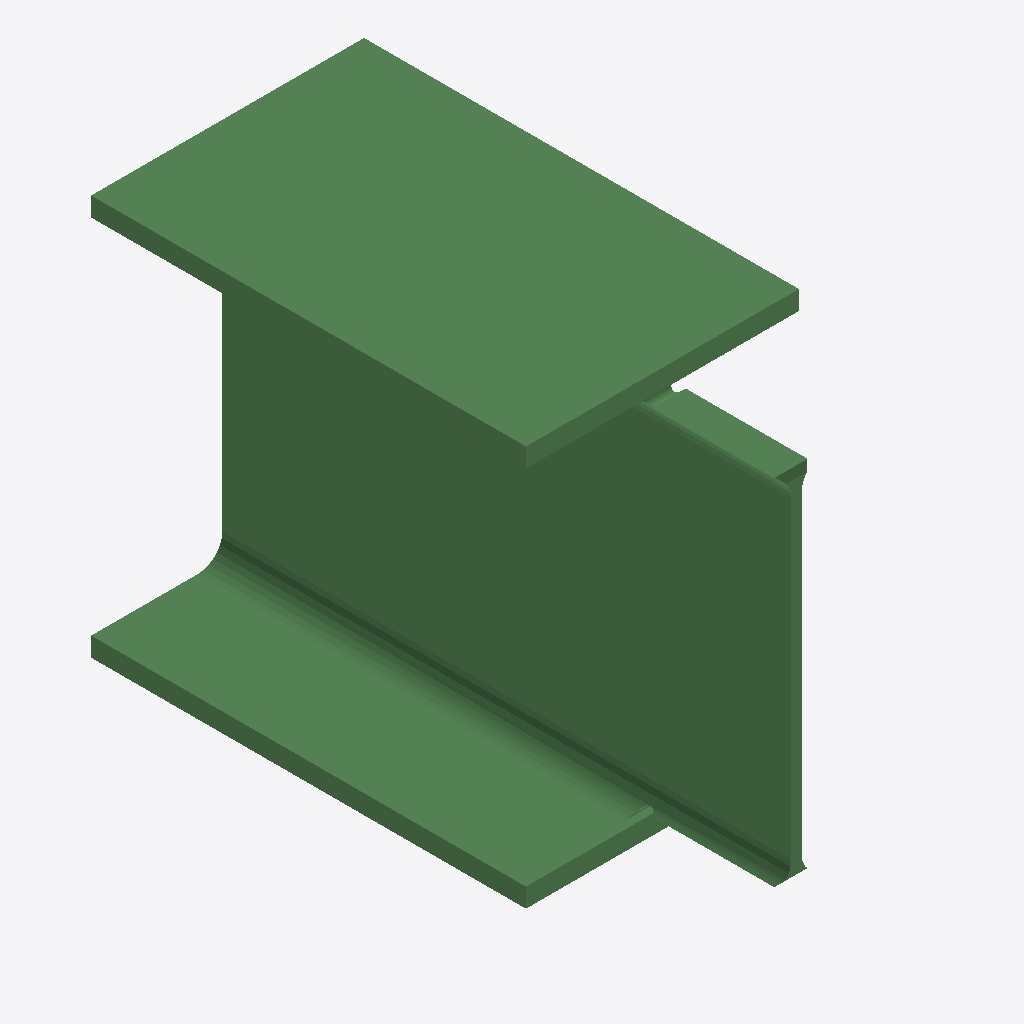
Isometric view of an IFC building model (IFC-SPF (STEP), schema IFC2X3, length unit millimetre), seen from the south-west, elements coloured by IFC class: 1 beam (green).
Extent 0.300 m × 0.625 m × 0.440 m (x, y, z). Storeys (1): Undefined at 0.00 m. Elements (1): 1 IfcBeam.

HEADER;
FILE_DESCRIPTION(('ViewDefinition[AISC_Steel_Detailing]','Option [BaseQuantities:Off]','Option [GridExport:On]','Option [Assemblies:Off]','Option [Bolts:On]','Option [Rebars:On]','Option [PourObjects:Off]','Option [Welds:On]','Option [SurfaceTreatments:On]','Option [LocationBy:0]','Option [ViewColors:Off]','Option [SectionedSpine:Off]','[2 more]'),'2;1');
FILE_NAME('b_134_Qty_2.ifc','2026-05-16T11:52:52',('GIOVANNIPC\\gcorrea'),('Structural Designer'),'IFC Database version: Work','Tekla Structures 2020 Service Pack 5, IFC Export','');
FILE_SCHEMA(('IFC2X3'));
ENDSEC;
DATA;
#37=IFCPROJECT('2G7ZFDNE16yBDU14FA92Me',#5,'Proyecto',$,$,$,$,(#11),#36);
#39=IFCSITE('2xvEzEinjBTea80yOTcujY',#5,'Obra',$,$,#38,$,$,.ELEMENT.,$,$,$,$,$);
#41=IFCBUILDING('0e2dkwll1BxO27fxGTwV6V',#5,'Undefined',$,$,#40,$,$,.ELEMENT.,$,$,$);
#43=IFCBUILDINGSTOREY('29hdEUCErFze9E_VIAceOd',#5,'Undefined',$,$,#42,$,$,.ELEMENT.,0.0);
#71=IFCBEAM('3Bi03j3KL8JxPsJ0KJ$sOW',#44,'BEAM','HEA450','HEA450',#47,#70,'IDcbb000ed-0d45-484f-b676-4c0513ff6620');
ENDSEC;
